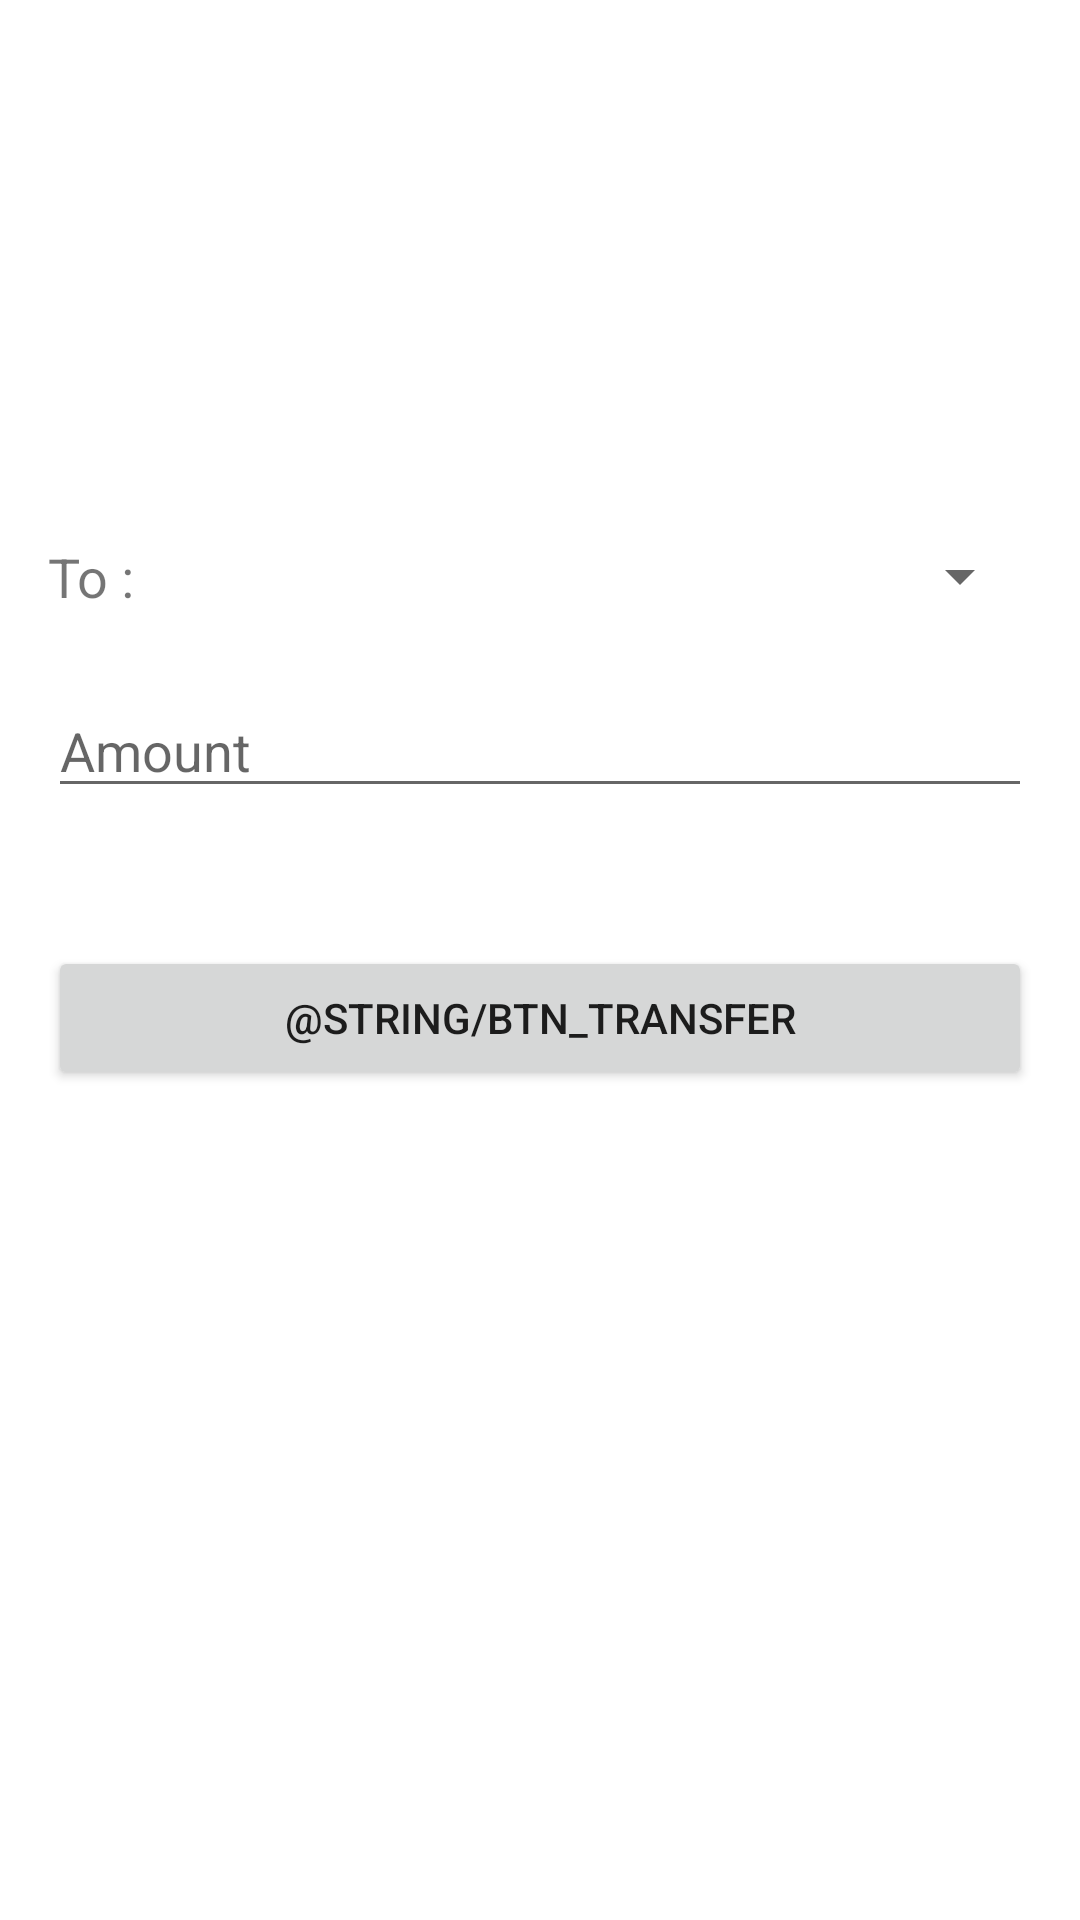

Android layout source for this screen:
<!-- AndroidManifest.xml: application theme Theme.OCBCApp -->
<!-- res/layout/fragment_transfer.xml -->
<?xml version="1.0" encoding="utf-8"?>
<layout xmlns:android="http://schemas.android.com/apk/res/android"
    xmlns:app="http://schemas.android.com/apk/res-auto"
    xmlns:tools="http://schemas.android.com/tools">

    <androidx.constraintlayout.widget.ConstraintLayout
        android:layout_width="match_parent"
        android:layout_height="match_parent">

        <Spinner
            android:id="@+id/spinner_userlist"
            android:layout_width="0dp"
            android:layout_height="wrap_content"
            android:layout_marginStart="8dp"
            android:layout_marginTop="180dp"
            android:layout_marginEnd="16dp"
            app:layout_constraintEnd_toEndOf="parent"
            app:layout_constraintHorizontal_bias="1.0"
            app:layout_constraintStart_toEndOf="@+id/lbl_transferquestion"
            app:layout_constraintTop_toTopOf="parent" />

        <TextView
            android:id="@+id/lbl_transferquestion"
            android:layout_width="wrap_content"
            android:layout_height="wrap_content"
            android:layout_marginStart="16dp"
            android:layout_marginTop="180dp"
            android:layout_marginEnd="8dp"
            android:text="@string/lbl_transferquestion"
            android:textSize="18sp"
            app:layout_constraintEnd_toStartOf="@+id/spinner_userlist"
            app:layout_constraintStart_toStartOf="parent"
            app:layout_constraintTop_toTopOf="parent" />

        <EditText
            android:id="@+id/edit_transferamount"
            android:layout_width="0dp"
            android:layout_height="wrap_content"
            android:layout_marginStart="16dp"
            android:layout_marginTop="24dp"
            android:layout_marginEnd="16dp"
            android:ems="10"
            android:hint="@string/txt_amount"
            android:inputType="numberDecimal"
            app:layout_constraintEnd_toEndOf="parent"
            app:layout_constraintStart_toStartOf="parent"
            app:layout_constraintTop_toBottomOf="@+id/spinner_userlist" />

        <Button
            android:id="@+id/btn_transfer_action"
            android:layout_width="0dp"
            android:layout_height="wrap_content"
            android:layout_marginStart="16dp"
            android:layout_marginTop="46dp"
            android:layout_marginEnd="16dp"
            android:text="@string/btn_transfer"
            app:layout_constraintEnd_toEndOf="parent"
            app:layout_constraintStart_toStartOf="parent"
            app:layout_constraintTop_toBottomOf="@+id/edit_transferamount"
            tools:text="@string/btn_transfer" />

    </androidx.constraintlayout.widget.ConstraintLayout>
</layout>
<!-- resources referenced by this layout -->
<resources>
  <string name="lbl_transferquestion">To : </string>
  <string name="txt_amount">Amount</string>
  <style name="Theme.OCBCApp" parent="Theme.MaterialComponents.DayNight.DarkActionBar">
          
          <item name="colorPrimary">@color/purple_500</item>
          <item name="colorPrimaryVariant">@color/purple_700</item>
          <item name="colorOnPrimary">@color/white</item>
          
          <item name="colorSecondary">@color/teal_200</item>
          <item name="colorSecondaryVariant">@color/teal_700</item>
          <item name="colorOnSecondary">@color/black</item>
          
          <item name="android:statusBarColor" tools:targetApi="l">?attr/colorPrimaryVariant</item>
          
      </style>
  <!-- not gathered from this repository: default colours our renderer supplied (Android Studio template values) -->
  <color name="purple_500">#FF6200EE</color>
  <color name="purple_700">#FF3700B3</color>
  <color name="teal_200">#FF03DAC5</color>
  <color name="teal_700">#FF018786</color>
  <color name="black">#FF000000</color>
  <color name="white">#FFFFFFFF</color>
</resources>
